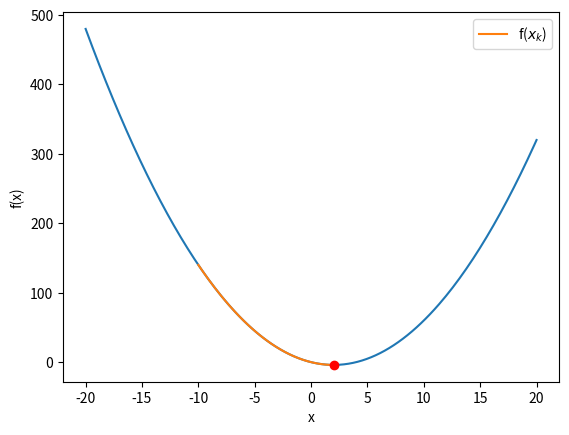

Python code for this plot:
'''
Created on Mar 12, 2019

[redacted]
'''
import numpy as np
import matplotlib.pyplot as plt
from math import sqrt

eps = 1e-6
delta = 1e-6
MAX_ITER = 500
def f(x):
    return np.square(x) - 4*x


def df(x):
    return (f(x) - f(x - delta))/delta

def main():
    x_0 = -10;
    a = 0.5;
    x_k = x_0;
    path = []
    path.append((x_0, f(x_0)))
    i = 0
    B = 0.9
    d_k = df(x_k)**2
    while True:
        d_k = B * d_k + (1 - B) * (df(x_k)**2)
        x_k = x_k - a * df(x_k) / sqrt(d_k + eps)
        path.append((x_k, f(x_k)))

        if abs(df(x_k)/df(x_0)) <= eps:
            break
        if i > MAX_ITER:
            break
        
        i = i+1
            
    print("It took " + str(i) + " iterations to converge!", flush = True)
    print("The optimal value occurs at " + str(x_k), " where the value of the function is " + str(f(x_k)))
    foo, bar = zip(*path)

    x = np.linspace(-20, 20, 200)
    plt.plot(x, f(x))
    plt.plot(foo, bar, label = 'f($x_k$)')
    plt.plot(x_k, f(x_k), 'ro')
    plt.xlabel("x")
    plt.ylabel("f(x)")
    plt.legend()
    plt.show()
    
    
    
    
if __name__=="__main__":
    main()
    exit()